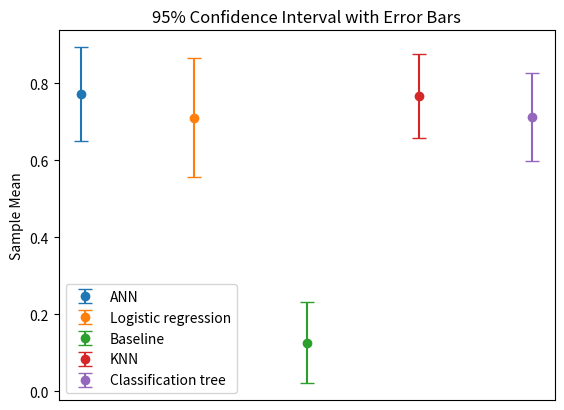

Write Python code to recreate this figure.
import numpy as np
import matplotlib.pyplot as plt
from scipy import stats


data_logistic_regression = [0.57 ,0.44 ,0.87 ,0.55 ,0.88 ,0.97 ,0.96 ,0.53 ,1 ,0.34]
data_ann = [0.76,0.42,0.88,0.57,0.79,0.96,0.98,0.56,0.99,0.81]
data_class_tree = [0.58,0.49,0.69,0.58,0.75,0.94,0.96,0.58,0.98,0.58]
data_knn = [0.73,0.45,0.89,0.57,0.92,0.78,0.95 ,0.60 ,0.95,0.84 ]
data_baseline = [0 ,0 ,0 ,0 ,0 ,0 ,0.34 ,0.37 ,0.36 ,0.20 ]


def compute_confidence_interval(lst):
    sample_mean = np.mean(lst)
    sample_std = np.std(lst, ddof=1)
    confidence_level = 0.95
    z_score = stats.norm.ppf((1 + confidence_level) / 2)
    margin_of_error = z_score * (sample_std / np.sqrt(len(lst)))
    confidence_interval = (sample_mean - margin_of_error, sample_mean + margin_of_error)
    return sample_mean, margin_of_error, confidence_interval

def plot(lst, string, x):
    sample_mean, margin_of_error, confidence_interval = compute_confidence_interval(lst)
    plt.errorbar(x=x, y=sample_mean, yerr=margin_of_error, fmt='o', capsize=5, label=string)

plot(data_ann, "ANN", 0)
plot(data_logistic_regression, "Logistic regression", 1)
plot(data_baseline, "Baseline", 2)
plot(data_knn, "KNN", 3)
plot(data_class_tree, "Classification tree", 4)


plt.xticks([])  # Hide x-axis label
plt.ylabel('Sample Mean')
plt.title('95% Confidence Interval with Error Bars')
plt.legend()
plt.show()
